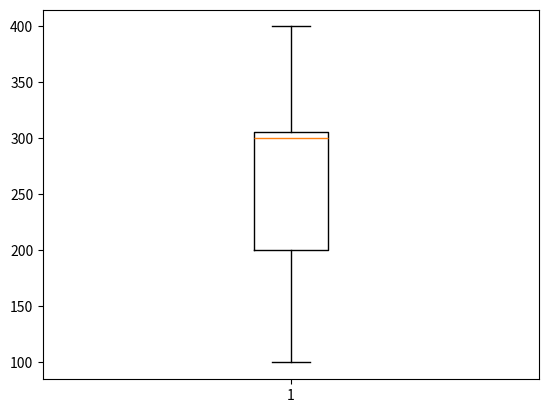

Python code for this plot:
# -*- coding: utf-8 -*-
"""
Created on Tue Oct  3 19:20:17 2023

[redacted]
"""


import matplotlib.pyplot as plt

apple=[100,200,300,306,400]

plt.boxplot(apple)

plt.show()

